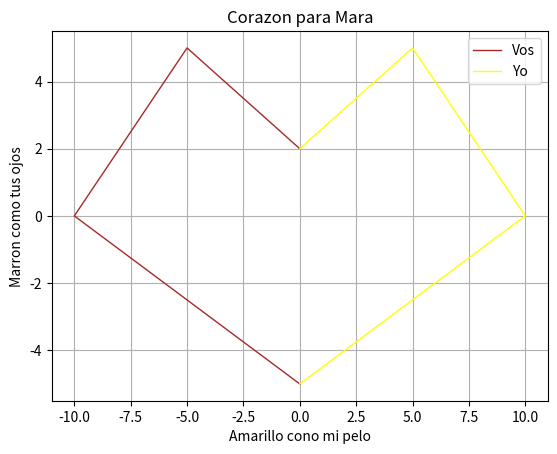

This chart was generated by the following Python code:
import matplotlib.pyplot as plt

# Definir datos
x1 = [0,-5, -10, 0]
y1 = [2, 5, 0, -5]
x2 = [0,5, 10, 0]
y2 = [2, 5, 0, -5]

# Caracteristicas del grafico
plt.plot(x1, y1, label="Vos", color="brown", linewidth=1)
plt.plot(x2, y2, label="Yo", color="yellow", linewidth=1)

# Titulo y nombres de eje
plt.title("Corazon para Mara")
plt.xlabel("Amarillo cono mi pelo")
plt.ylabel("Marron como tus ojos")

# Mostrar leyenda, cuadricula y figura
plt.legend()
plt.grid()
plt.show()